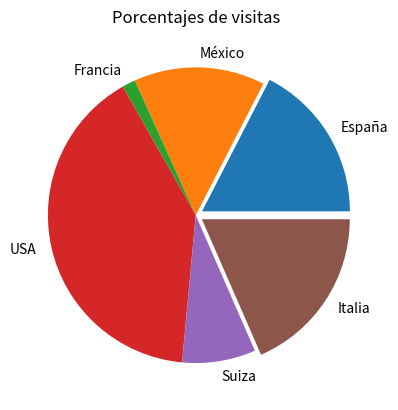

Write Python code to recreate this figure.
# -*- coding: utf-8 -*-
"""
Python: Machine Learning, Optimización y Aplicaciones, 2017
  
Grafica 13: Diagrama circular 
        
[redacted]
"""

import matplotlib.pyplot as plt

visitas=[43.5,35.7,3.62,100.5,20.0,46.0]
paises=[u'España',u'México','Francia','USA','Suiza','Italia']
explode=[0.05,0,0,0,0,0.05] # separación de cada una de las porciones
plt.pie(visitas,labels=paises,explode=explode)
plt.title("Porcentajes de visitas")